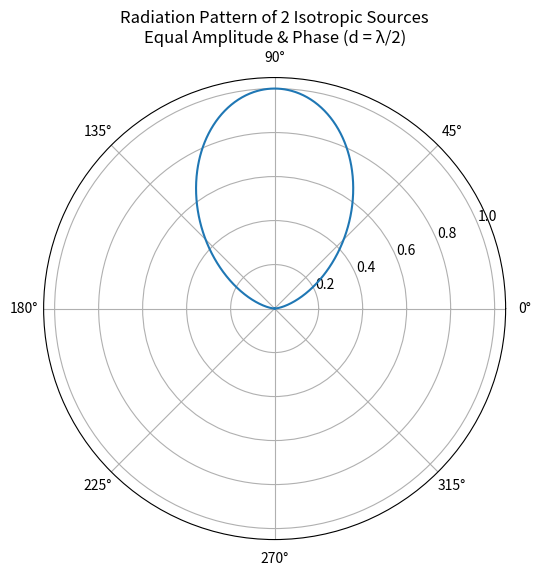

Recreate this plot in Python.
#lab-6
#Radiation Pattern of 2 Isotropic Sources\nEqual Amplitude & Phase (d = λ/2)
import numpy as np
import matplotlib.pyplot as plt

# Parameters
lam = 1.0                 # wavelength (normalized)
d = lam / 2               # element spacing
k = 2 * np.pi / lam       # wave number

# Angle range (0 to pi)
theta = np.linspace(0, np.pi, 1000)

# Array Factor (equal amplitude & phase)
AF = 2 * np.cos((k * d / 2) * np.cos(theta))

# Normalized magnitude
AF_norm = np.abs(AF) / np.max(np.abs(AF))

# Plot (Polar)
plt.figure(figsize=(6,6))
plt.polar(theta, AF_norm)
plt.title("Radiation Pattern of 2 Isotropic Sources\nEqual Amplitude & Phase (d = λ/2)")
plt.show()
